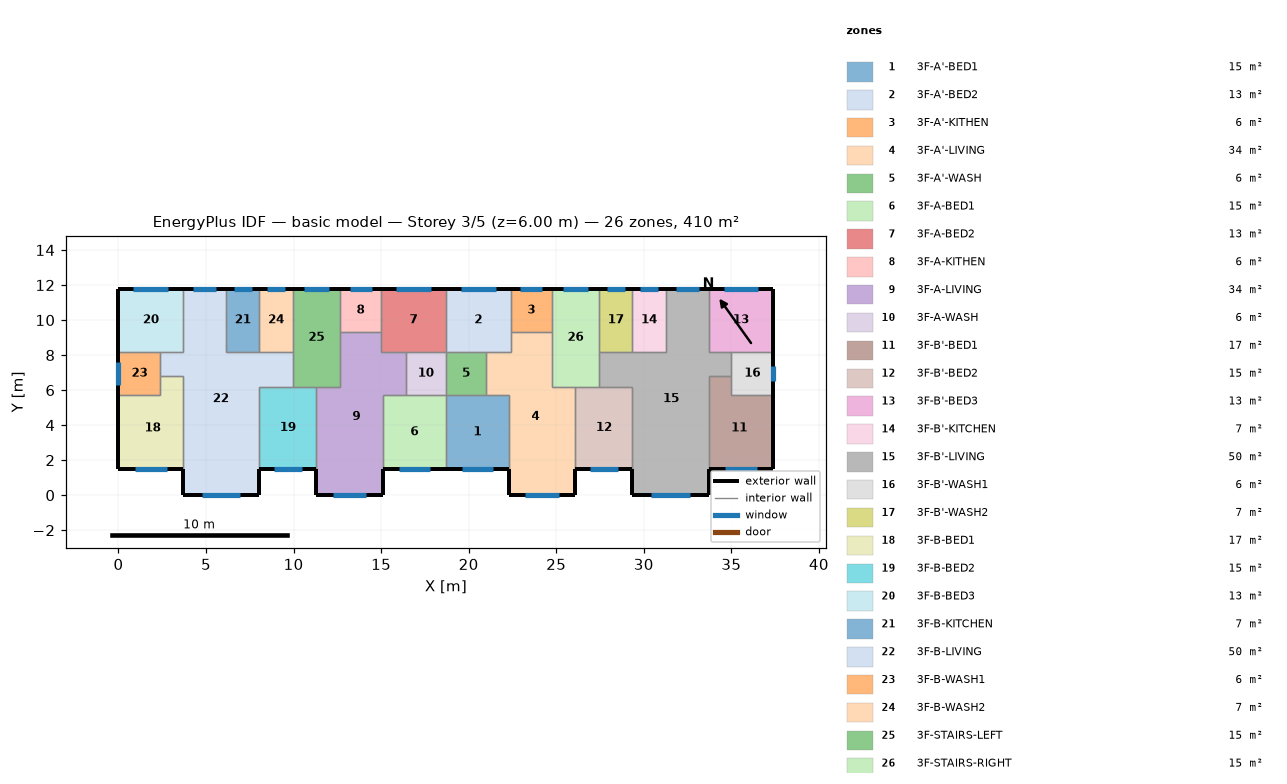
=== STOREY PLAN SPEC (per zone: floor XY polygon, exterior-wall plan segments, windows/doors) ===
zone 1: 3F-A'-BED1  (15.1 m²)
  floor: (18.70, 5.70) (22.30, 5.70) (22.30, 1.50) (18.70, 1.50)
  exterior wall: (18.70, 1.50) – (22.30, 1.50)  [3.6 m]
    window: (19.60, 1.50) – (21.40, 1.50)  [1.8 m²]
  interior walls: 4
zone 2: 3F-A'-BED2  (13.3 m²)
  floor: (18.70, 11.80) (22.40, 11.80) (22.40, 8.20) (18.70, 8.20)
  exterior wall: (22.40, 11.80) – (18.70, 11.80)  [3.7 m]
    window: (21.54, 11.80) – (19.56, 11.80)  [2.0 m²]
  interior walls: 5
zone 3: 3F-A'-KITHEN  (5.9 m²)
  floor: (24.75, 11.80) (24.75, 9.31) (22.40, 9.31) (22.40, 11.80)
  exterior wall: (24.75, 11.80) – (22.40, 11.80)  [2.3 m]
    window: (24.21, 11.80) – (22.94, 11.80)  [1.3 m²]
  interior walls: 3
zone 4: 3F-A'-LIVING  (34.3 m²)
  floor: (22.40, 9.31) (24.75, 9.31) (24.75, 6.20) (26.10, 6.20) (26.10, 0.00) (22.30, 0.00) (22.30, 5.70) (21.00, 5.70) (21.00, 8.20) (22.40, 8.20)
  exterior wall: (22.30, 1.50) – (22.30, 0.00)  [1.5 m]
  exterior wall: (26.10, 0.00) – (26.10, 1.50)  [1.5 m]
  exterior wall: (22.30, 0.00) – (26.10, 0.00)  [3.8 m]
    window: (23.25, 0.00) – (25.15, 0.00)  [1.9 m²]
  interior walls: 9
zone 5: 3F-A'-WASH  (5.7 m²)
  floor: (21.00, 8.20) (21.00, 5.70) (18.70, 5.70) (18.70, 8.20)
  interior walls: 4
zone 6: 3F-A-BED1  (15.1 m²)
  floor: (15.10, 5.70) (18.70, 5.70) (18.70, 1.50) (15.10, 1.50)
  exterior wall: (15.10, 1.50) – (18.70, 1.50)  [3.6 m]
    window: (16.00, 1.50) – (17.80, 1.50)  [1.8 m²]
  interior walls: 4
zone 7: 3F-A-BED2  (13.3 m²)
  floor: (18.70, 11.80) (18.70, 8.20) (15.00, 8.20) (15.00, 11.80)
  exterior wall: (18.70, 11.80) – (15.00, 11.80)  [3.7 m]
    window: (17.84, 11.80) – (15.86, 11.80)  [2.0 m²]
  interior walls: 5
zone 8: 3F-A-KITHEN  (5.9 m²)
  floor: (15.00, 11.80) (15.00, 9.31) (12.65, 9.31) (12.65, 11.80)
  exterior wall: (15.00, 11.80) – (12.65, 11.80)  [2.3 m]
    window: (14.46, 11.80) – (13.19, 11.80)  [1.3 m²]
  interior walls: 3
zone 9: 3F-A-LIVING  (34.3 m²)
  floor: (12.65, 9.31) (15.00, 9.31) (15.00, 8.20) (16.40, 8.20) (16.40, 5.70) (15.10, 5.70) (15.10, 0.00) (11.30, 0.00) (11.30, 6.20) (12.65, 6.20)
  exterior wall: (11.30, 1.50) – (11.30, 0.00)  [1.5 m]
  exterior wall: (15.10, 0.00) – (15.10, 1.50)  [1.5 m]
  exterior wall: (11.30, 0.00) – (15.10, 0.00)  [3.8 m]
    window: (12.25, 0.00) – (14.15, 0.00)  [1.9 m²]
  interior walls: 9
zone 10: 3F-A-WASH  (5.7 m²)
  floor: (18.70, 8.20) (18.70, 5.70) (16.40, 5.70) (16.40, 8.20)
  interior walls: 4
zone 11: 3F-B'-BED1  (17.0 m²)
  floor: (35.00, 6.80) (35.00, 5.70) (37.40, 5.70) (37.40, 1.50) (33.70, 1.50) (33.70, 6.80)
  exterior wall: (33.70, 1.50) – (37.40, 1.50)  [3.7 m]
    window: (34.62, 1.50) – (36.48, 1.50)  [1.9 m²]
  exterior wall: (37.40, 1.50) – (37.40, 5.70)  [4.2 m]
  interior walls: 4
zone 12: 3F-B'-BED2  (15.3 m²)
  floor: (26.10, 6.20) (29.35, 6.20) (29.35, 1.50) (26.10, 1.50)
  exterior wall: (26.10, 1.50) – (29.35, 1.50)  [3.3 m]
    window: (26.91, 1.50) – (28.54, 1.50)  [1.6 m²]
  interior walls: 4
zone 13: 3F-B'-BED3  (13.3 m²)
  floor: (37.40, 11.80) (37.40, 8.20) (33.70, 8.20) (33.70, 11.80)
  exterior wall: (37.40, 8.20) – (37.40, 11.80)  [3.6 m]
  exterior wall: (37.40, 11.80) – (33.70, 11.80)  [3.7 m]
    window: (36.54, 11.80) – (34.56, 11.80)  [2.0 m²]
  interior walls: 3
zone 14: 3F-B'-KITCHEN  (6.8 m²)
  floor: (29.35, 11.80) (31.25, 11.80) (31.25, 8.20) (29.35, 8.20)
  exterior wall: (31.25, 11.80) – (29.35, 11.80)  [1.9 m]
    window: (30.81, 11.80) – (29.79, 11.80)  [1.0 m²]
  interior walls: 3
zone 15: 3F-B'-LIVING  (50.1 m²)
  floor: (31.25, 11.80) (33.70, 11.80) (33.70, 8.20) (35.00, 8.20) (35.00, 6.80) (33.70, 6.80) (33.70, 0.00) (29.35, 0.00) (29.35, 6.20) (27.45, 6.20) (27.45, 8.20) (31.25, 8.20)
  exterior wall: (29.35, 1.50) – (29.35, 0.00)  [1.5 m]
  exterior wall: (33.70, 11.80) – (31.25, 11.80)  [2.5 m]
    window: (33.13, 11.80) – (31.82, 11.80)  [1.3 m²]
  exterior wall: (33.70, 0.00) – (33.70, 1.50)  [1.5 m]
  exterior wall: (29.35, 0.00) – (33.70, 0.00)  [4.4 m]
    window: (30.43, 0.00) – (32.62, 0.00)  [2.2 m²]
  interior walls: 11
zone 16: 3F-B'-WASH1  (6.0 m²)
  floor: (37.40, 8.20) (37.40, 5.70) (35.00, 5.70) (35.00, 8.20)
  exterior wall: (37.40, 5.70) – (37.40, 8.20)  [2.5 m]
    window: (37.40, 6.51) – (37.40, 7.39)  [0.9 m²]
  interior walls: 4
zone 17: 3F-B'-WASH2  (6.8 m²)
  floor: (27.45, 11.80) (29.35, 11.80) (29.35, 8.20) (27.45, 8.20)
  exterior wall: (29.35, 11.80) – (27.45, 11.80)  [1.9 m]
    window: (28.91, 11.80) – (27.89, 11.80)  [1.0 m²]
  interior walls: 3
zone 18: 3F-B-BED1  (17.0 m²)
  floor: (2.40, 6.80) (3.70, 6.80) (3.70, 1.50) (0.00, 1.50) (0.00, 5.70) (2.40, 5.70)
  exterior wall: (0.00, 1.50) – (3.70, 1.50)  [3.7 m]
    window: (0.92, 1.50) – (2.78, 1.50)  [1.9 m²]
  exterior wall: (0.00, 5.70) – (0.00, 1.50)  [4.2 m]
  interior walls: 4
zone 19: 3F-B-BED2  (15.3 m²)
  floor: (8.05, 6.20) (11.30, 6.20) (11.30, 1.50) (8.05, 1.50)
  exterior wall: (8.05, 1.50) – (11.30, 1.50)  [3.3 m]
    window: (8.86, 1.50) – (10.49, 1.50)  [1.6 m²]
  interior walls: 4
zone 20: 3F-B-BED3  (13.3 m²)
  floor: (0.00, 11.80) (3.70, 11.80) (3.70, 8.20) (0.00, 8.20)
  exterior wall: (3.70, 11.80) – (0.00, 11.80)  [3.7 m]
    window: (2.84, 11.80) – (0.86, 11.80)  [2.0 m²]
  exterior wall: (0.00, 11.80) – (0.00, 8.20)  [3.6 m]
  interior walls: 3
zone 21: 3F-B-KITCHEN  (6.8 m²)
  floor: (8.05, 11.80) (8.05, 8.20) (6.15, 8.20) (6.15, 11.80)
  exterior wall: (8.05, 11.80) – (6.15, 11.80)  [1.9 m]
    window: (7.61, 11.80) – (6.59, 11.80)  [1.0 m²]
  interior walls: 3
zone 22: 3F-B-LIVING  (50.1 m²)
  floor: (3.70, 11.80) (6.15, 11.80) (6.15, 8.20) (9.95, 8.20) (9.95, 6.20) (8.05, 6.20) (8.05, 0.00) (3.70, 0.00) (3.70, 6.80) (2.40, 6.80) (2.40, 8.20) (3.70, 8.20)
  exterior wall: (6.15, 11.80) – (3.70, 11.80)  [2.5 m]
    window: (5.58, 11.80) – (4.27, 11.80)  [1.3 m²]
  exterior wall: (8.05, 0.00) – (8.05, 1.50)  [1.5 m]
  exterior wall: (3.70, 0.00) – (8.05, 0.00)  [4.3 m]
    window: (4.78, 0.00) – (6.97, 0.00)  [2.2 m²]
  exterior wall: (3.70, 1.50) – (3.70, 0.00)  [1.5 m]
  interior walls: 11
zone 23: 3F-B-WASH1  (6.0 m²)
  floor: (2.40, 8.20) (2.40, 5.70) (0.00, 5.70) (0.00, 8.20)
  exterior wall: (0.00, 8.20) – (0.00, 5.70)  [2.5 m]
    window: (0.00, 7.63) – (0.00, 6.27)  [1.4 m²]
  interior walls: 4
zone 24: 3F-B-WASH2  (6.8 m²)
  floor: (9.95, 11.80) (9.95, 8.20) (8.05, 8.20) (8.05, 11.80)
  exterior wall: (9.95, 11.80) – (8.05, 11.80)  [1.9 m]
    window: (9.51, 11.80) – (8.49, 11.80)  [1.0 m²]
  interior walls: 3
zone 25: 3F-STAIRS-LEFT  (15.1 m²)
  floor: (9.95, 11.80) (12.65, 11.80) (12.65, 6.20) (9.95, 6.20)
  exterior wall: (12.65, 11.80) – (9.95, 11.80)  [2.7 m]
    window: (12.02, 11.80) – (10.58, 11.80)  [1.4 m²]
  interior walls: 6
zone 26: 3F-STAIRS-RIGHT  (15.1 m²)
  floor: (27.45, 11.80) (27.45, 6.20) (24.75, 6.20) (24.75, 11.80)
  exterior wall: (27.45, 11.80) – (24.75, 11.80)  [2.7 m]
    window: (26.82, 11.80) – (25.38, 11.80)  [1.4 m²]
  interior walls: 6

=== DERIVED (storey summary) ===
Building: basic model
Storey: 3 of 5  (floor level z = 6.00 m)
Storey gross floor area: 409.7 m²
Zones on this storey: 26
  - 3F-A'-BED1: floor 15.1 m²; exterior wall 3.6 m (10.8 m²); 1 window(s) 1.8 m²; WWR 16.8%
  - 3F-A'-BED2: floor 13.3 m²; exterior wall 3.7 m (11.1 m²); 1 window(s) 2.0 m²; WWR 17.9%
  - 3F-A'-KITHEN: floor 5.9 m²; exterior wall 2.3 m (7.0 m²); 1 window(s) 1.3 m²; WWR 17.9%
  - 3F-A'-LIVING: floor 34.3 m²; exterior wall 6.8 m (20.4 m²); 1 window(s) 1.9 m²; WWR 9.4%
  - 3F-A'-WASH: floor 5.7 m²
  - 3F-A-BED1: floor 15.1 m²; exterior wall 3.6 m (10.8 m²); 1 window(s) 1.8 m²; WWR 16.8%
  - 3F-A-BED2: floor 13.3 m²; exterior wall 3.7 m (11.1 m²); 1 window(s) 2.0 m²; WWR 17.9%
  - 3F-A-KITHEN: floor 5.9 m²; exterior wall 2.3 m (7.0 m²); 1 window(s) 1.3 m²; WWR 17.9%
  - 3F-A-LIVING: floor 34.3 m²; exterior wall 6.8 m (20.4 m²); 1 window(s) 1.9 m²; WWR 9.4%
  - 3F-A-WASH: floor 5.7 m²
  - 3F-B'-BED1: floor 17.0 m²; exterior wall 7.9 m (23.7 m²); 1 window(s) 1.9 m²; WWR 7.8%
  - 3F-B'-BED2: floor 15.3 m²; exterior wall 3.3 m (9.8 m²); 1 window(s) 1.6 m²; WWR 16.8%
  - 3F-B'-BED3: floor 13.3 m²; exterior wall 7.3 m (21.9 m²); 1 window(s) 2.0 m²; WWR 9.1%
  - 3F-B'-KITCHEN: floor 6.8 m²; exterior wall 1.9 m (5.7 m²); 1 window(s) 1.0 m²; WWR 17.9%
  - 3F-B'-LIVING: floor 50.1 m²; exterior wall 9.8 m (29.4 m²); 2 window(s) 3.5 m²; WWR 11.9%
  - 3F-B'-WASH1: floor 6.0 m²; exterior wall 2.5 m (7.5 m²); 1 window(s) 0.9 m²; WWR 11.7%
  - 3F-B'-WASH2: floor 6.8 m²; exterior wall 1.9 m (5.7 m²); 1 window(s) 1.0 m²; WWR 17.9%
  - 3F-B-BED1: floor 17.0 m²; exterior wall 7.9 m (23.7 m²); 1 window(s) 1.9 m²; WWR 7.8%
  - 3F-B-BED2: floor 15.3 m²; exterior wall 3.3 m (9.8 m²); 1 window(s) 1.6 m²; WWR 16.8%
  - 3F-B-BED3: floor 13.3 m²; exterior wall 7.3 m (21.9 m²); 1 window(s) 2.0 m²; WWR 9.1%
  - 3F-B-KITCHEN: floor 6.8 m²; exterior wall 1.9 m (5.7 m²); 1 window(s) 1.0 m²; WWR 17.9%
  - 3F-B-LIVING: floor 50.1 m²; exterior wall 9.8 m (29.4 m²); 2 window(s) 3.5 m²; WWR 11.9%
  - 3F-B-WASH1: floor 6.0 m²; exterior wall 2.5 m (7.5 m²); 1 window(s) 1.4 m²; WWR 18.1%
  - 3F-B-WASH2: floor 6.8 m²; exterior wall 1.9 m (5.7 m²); 1 window(s) 1.0 m²; WWR 17.9%
  - 3F-STAIRS-LEFT: floor 15.1 m²; exterior wall 2.7 m (8.1 m²); 1 window(s) 1.4 m²; WWR 17.9%
  - 3F-STAIRS-RIGHT: floor 15.1 m²; exterior wall 2.7 m (8.1 m²); 1 window(s) 1.4 m²; WWR 17.9%
Zone adjacency (shared interzone walls):
  - 3F-A'-BED1 ↔ 3F-A'-LIVING
  - 3F-A'-BED1 ↔ 3F-A'-WASH
  - 3F-A'-BED1 ↔ 3F-A-BED1
  - 3F-A'-BED2 ↔ 3F-A'-KITHEN
  - 3F-A'-BED2 ↔ 3F-A'-LIVING
  - 3F-A'-BED2 ↔ 3F-A'-WASH
  - 3F-A'-BED2 ↔ 3F-A-BED2
  - 3F-A'-KITHEN ↔ 3F-A'-LIVING
  - 3F-A'-KITHEN ↔ 3F-STAIRS-RIGHT
  - 3F-A'-LIVING ↔ 3F-A'-WASH
  - 3F-A'-LIVING ↔ 3F-B'-BED2
  - 3F-A'-LIVING ↔ 3F-STAIRS-RIGHT
  - 3F-A'-WASH ↔ 3F-A-WASH
  - 3F-A-BED1 ↔ 3F-A-LIVING
  - 3F-A-BED1 ↔ 3F-A-WASH
  - 3F-A-BED2 ↔ 3F-A-KITHEN
  - 3F-A-BED2 ↔ 3F-A-LIVING
  - 3F-A-BED2 ↔ 3F-A-WASH
  - 3F-A-KITHEN ↔ 3F-A-LIVING
  - 3F-A-KITHEN ↔ 3F-STAIRS-LEFT
  - 3F-A-LIVING ↔ 3F-A-WASH
  - 3F-A-LIVING ↔ 3F-B-BED2
  - 3F-A-LIVING ↔ 3F-STAIRS-LEFT
  - 3F-B'-BED1 ↔ 3F-B'-LIVING
  - 3F-B'-BED1 ↔ 3F-B'-WASH1
  - 3F-B'-BED2 ↔ 3F-B'-LIVING
  - 3F-B'-BED2 ↔ 3F-STAIRS-RIGHT
  - 3F-B'-BED3 ↔ 3F-B'-LIVING
  - 3F-B'-BED3 ↔ 3F-B'-WASH1
  - 3F-B'-KITCHEN ↔ 3F-B'-LIVING
  - 3F-B'-KITCHEN ↔ 3F-B'-WASH2
  - 3F-B'-LIVING ↔ 3F-B'-WASH1
  - 3F-B'-LIVING ↔ 3F-B'-WASH2
  - 3F-B'-LIVING ↔ 3F-STAIRS-RIGHT
  - 3F-B'-WASH2 ↔ 3F-STAIRS-RIGHT
  - 3F-B-BED1 ↔ 3F-B-LIVING
  - 3F-B-BED1 ↔ 3F-B-WASH1
  - 3F-B-BED2 ↔ 3F-B-LIVING
  - 3F-B-BED2 ↔ 3F-STAIRS-LEFT
  - 3F-B-BED3 ↔ 3F-B-LIVING
  - 3F-B-BED3 ↔ 3F-B-WASH1
  - 3F-B-KITCHEN ↔ 3F-B-LIVING
  - 3F-B-KITCHEN ↔ 3F-B-WASH2
  - 3F-B-LIVING ↔ 3F-B-WASH1
  - 3F-B-LIVING ↔ 3F-B-WASH2
  - 3F-B-LIVING ↔ 3F-STAIRS-LEFT
  - 3F-B-WASH2 ↔ 3F-STAIRS-LEFT